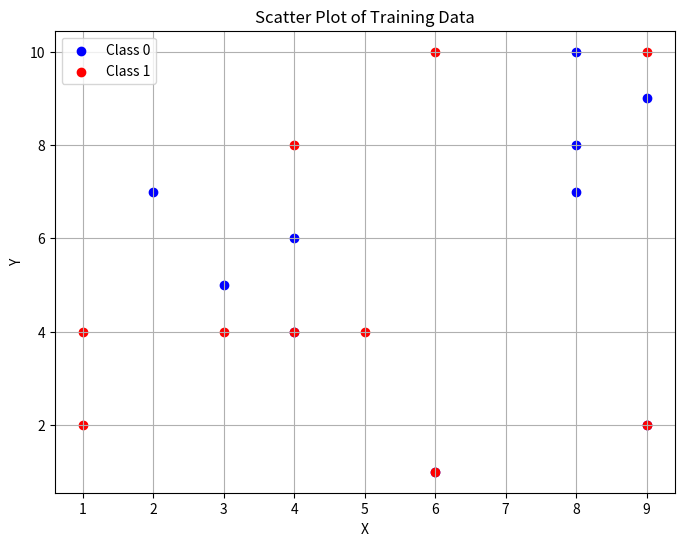

Python code for this plot:
import numpy as np
import matplotlib.pyplot as plt

# Generating 20 data points with random values between 1 and 10
np.random.seed(0)  # ensures reproducibility of random numbers
X = np.random.randint(1, 11, size=(20, 2))

print(X)

# Assign these points to two different classes
class0 = X[:10]
class1 = X[10:]

# Plot the training data
plt.figure(figsize=(8, 6))
plt.scatter(class0[:, 0], class0[:, 1], color='blue', label='Class 0')
plt.scatter(class1[:, 0], class1[:, 1], color='red', label='Class 1')
plt.title('Scatter Plot of Training Data')
plt.xlabel('X')
plt.ylabel('Y')
plt.legend()
plt.grid(True)
plt.show()
